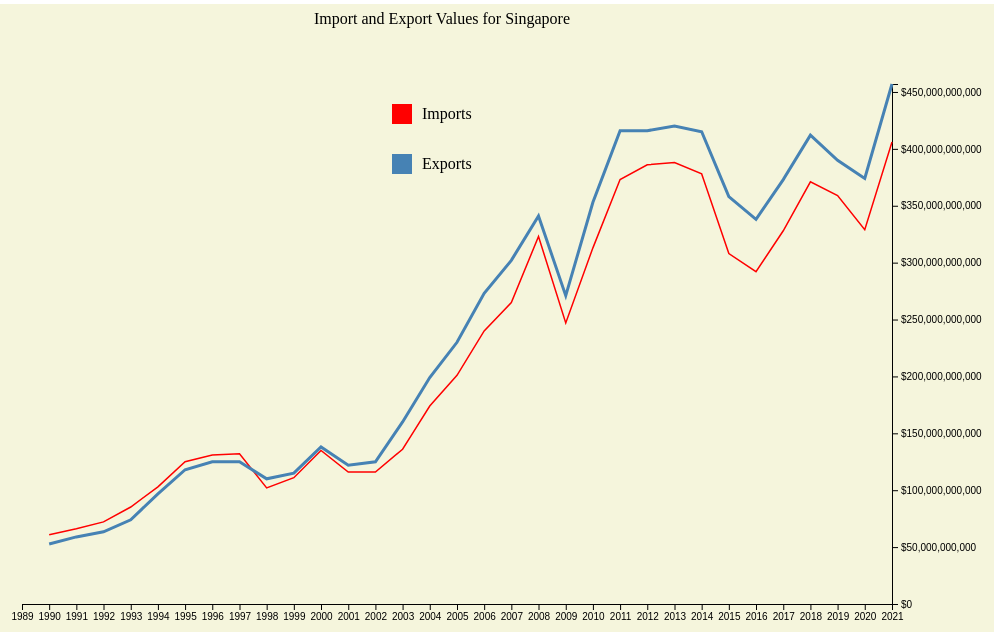
D3 v5 page, settled after 480 driven frames (8 s of simulated time); the page loaded 1 data file(s).


// ── main.js
// Set up the SVG container
const svg = d3.select("#chart")
.append("svg")
.attr("width", 1200)
.attr("height", 700);

// Set up the scales
// const xScale = d3.scaleTime();
const xScale = d3.scaleTime().range([180, 1050]);
const yScale = d3.scaleLinear().range([600, 80]);

// Set up the axes

// Load the data
d3.csv("data/trade_sg.csv").then(function (data) {
  // Filter the data to select a specific country
  const country = "Singapore";
  const filteredData = data.filter(function (d) {
    return d["Reporter"] === country;
  });

  const importValues = filteredData
    .filter(function (d) {
      return d["Trade Flow"] === "Import";
    })
    .map(function (d) {
      return +d["Trade Value (US$)"];
    });
  const exportValues = filteredData
    .filter(function (d) {
      return d["Trade Flow"] === "Export";
    })
    .map(function (d) {
      return +d["Trade Value (US$)"];
    });

  // Update the domains of the scales
  const firstYear = new Date("1989-01-01");
  const lastYear = new Date("2021-01-01");
  xScale.domain([firstYear, lastYear]);
  yScale.domain([0, d3.max(importValues.concat(exportValues))]);
  console.log(xScale.domain());
  console.log(yScale.domain());
  const xAxis = d3.axisBottom(xScale).ticks(d3.timeYear.every(1));
  const yAxis = d3.axisRight(yScale).tickFormat(d3.format("$,d"));

  // Add the axes to the SVG container
  svg
    .append("g")
    .attr("class", "x-axis")
    .attr("transform", "translate(0, 600)")
    .call(xAxis);

  svg
    .append("g")
    .attr("class", "y-axis")
    .attr("transform", "translate(1050, 0)")
    .call(yAxis);

  // Define the line function
  const importline = d3
    .line()
    .x(function (d, i) {
      console.log(d);
      return xScale(new Date(d.Year, 0, 1));
    }) // x value
    .y(function (d) {
      return yScale(+d["Trade Value (US$)"]);
    }); // y value

  // Create a path element for the line chart
  svg
    .append("path")
    .datum(
      filteredData.filter(function (d) {
        return d["Trade Flow"] === "Import";
      })
    ) // bind data to the path
    .attr("fill", "none")
    .attr("stroke", "red")
    .attr("stroke-width", 1.5)
    .attr("class", "line export-line")
    .attr("d", importline); // use the line function to generate the path data

  svg
    .append("path")
    .datum(
      filteredData.filter(function (d) {
        return d["Trade Flow"] === "Export";
      })
    ) // bind data to the path
    .attr("fill", "none")
    .attr("stroke", "steelblue")
    .attr("stroke-width", 1.5)
    .attr("class", "line import-line")
    .attr("d", importline); // use the line function to generate the path data

  // Add a title
  svg
    .append("text")
    .attr("x", 600)
    .attr("y", 20)
    .attr("text-anchor", "middle")
    .text("Import and Export Values for " + country);

  // Add the legend
  svg
    .append("rect")
    .attr("class", "import-legend")
    .attr("x", 550)
    .attr("y", 100)
    .attr("width", 20)
    .attr("height", 20)
    .attr("fill", "red")
    .on("mouseover", function () {
      d3.selectAll(".import-line").classed("active", true);
      d3.selectAll(".export-line").classed("inactive", true);
    })
    .on("mouseout", function () {
      d3.selectAll(".import-line").classed("active", false);
      d3.selectAll(".export-line").classed("inactive", false);
    });

  svg
    .append("text")
    .attr("class", "import-legend-text legend-text")
    .attr("x", 580)
    .attr("y", 115)
    .text("Imports")
    .on("mouseover", function () {
      d3.selectAll(".import-line").classed("active", true);
      d3.selectAll(".export-line").classed("inactive", true);
    })
    .on("mouseout", function () {
      d3.selectAll(".import-line").classed("active", false);
      d3.selectAll(".export-line").classed("inactive", false);
    });

  svg
    .append("rect")
    .attr("class", "export-legend")
    .attr("x", 550)
    .attr("y", 150)
    .attr("width", 20)
    .attr("height", 20)
    .attr("fill", "steelblue")
    .on("mouseover", function () {
      d3.selectAll(".export-line").classed("active", true);
      d3.selectAll(".import-line").classed("inactive", true);
    })
    .on("mouseout", function () {
      d3.selectAll(".export-line").classed("active", false);
      d3.selectAll(".import-line").classed("inactive", false);
    });

  svg
    .append("text")
    .attr("class", "export-legend-text legend-text")
    .attr("x", 580)
    .attr("y", 165)
    .text("Exports")
    .on("mouseover", function () {
      d3.selectAll(".export-line").classed("active", true);
      d3.selectAll(".import-line").classed("inactive", true);
    })
    .on("mouseout", function () {
      d3.selectAll(".export-line").classed("active", false);
      d3.selectAll(".import-line").classed("inactive", false);
    });

  // Add some interactivity
  d3.selectAll(".line")
    .on("mouseover", function () {
      d3.select(this).classed("active", true);
    })
    .on("mouseout", function () {
      d3.select(this).classed("active", false);
    });

  d3.selectAll(".import-line").classed("active", true);
});


### data: data/trade_sg.csv
Classification, Year, Period, Period Desc., Aggregate Level, Is Leaf Code, Trade Flow Code, Trade Flow, Reporter Code, Reporter, Reporter ISO, Partner Code, Partner, Partner ISO, 2nd Partner Code, 2nd Partner, 2nd Partner ISO, Customs Proc. Code, Customs, Mode of Transport Code, Mode of Transport, Commodity Code, Commodity, Qty Unit Code
H0, 1990, 1990, 1990, 0, 0, 1, Import, 702, Singapore, SGP, 0, World, WLD, , , , , , , , TOTAL, ALL COMMODITIES, 1
H0, 1990, 1990, 1990, 0, 0, 2, Export, 702, Singapore, SGP, 0, World, WLD, , , , , , , , TOTAL, ALL COMMODITIES, 1
H0, 1991, 1991, 1991, 0, 0, 1, Import, 702, Singapore, SGP, 0, World, WLD, , , , , , , , TOTAL, ALL COMMODITIES, 1
H0, 1991, 1991, 1991, 0, 0, 2, Export, 702, Singapore, SGP, 0, World, WLD, , , , , , , , TOTAL, ALL COMMODITIES, 1
H0, 1992, 1992, 1992, 0, 0, 1, Import, 702, Singapore, SGP, 0, World, WLD, , , , , , , , TOTAL, ALL COMMODITIES, 1
H0, 1992, 1992, 1992, 0, 0, 2, Export, 702, Singapore, SGP, 0, World, WLD, , , , , , , , TOTAL, ALL COMMODITIES, 1
H0, 1993, 1993, 1993, 0, 0, 1, Import, 702, Singapore, SGP, 0, World, WLD, , , , , , , , TOTAL, ALL COMMODITIES, 1
H0, 1993, 1993, 1993, 0, 0, 2, Export, 702, Singapore, SGP, 0, World, WLD, , , , , , , , TOTAL, ALL COMMODITIES, 1
H0, 1994, 1994, 1994, 0, 0, 1, Import, 702, Singapore, SGP, 0, World, WLD, , , , , , , , TOTAL, ALL COMMODITIES, 1
H0, 1994, 1994, 1994, 0, 0, 2, Export, 702, Singapore, SGP, 0, World, WLD, , , , , , , , TOTAL, ALL COMMODITIES, 1
H0, 1995, 1995, 1995, 0, 0, 1, Import, 702, Singapore, SGP, 0, World, WLD, , , , , , , , TOTAL, ALL COMMODITIES, 1
H0, 1995, 1995, 1995, 0, 0, 2, Export, 702, Singapore, SGP, 0, World, WLD, , , , , , , , TOTAL, ALL COMMODITIES, 1
H0, 1996, 1996, 1996, 0, 0, 1, Import, 702, Singapore, SGP, 0, World, WLD, , , , , , , , TOTAL, ALL COMMODITIES, 1
H0, 1996, 1996, 1996, 0, 0, 2, Export, 702, Singapore, SGP, 0, World, WLD, , , , , , , , TOTAL, ALL COMMODITIES, 1
H1, 1997, 1997, 1997, 0, 0, 1, Import, 702, Singapore, SGP, 0, World, WLD, , , , , , , , TOTAL, ALL COMMODITIES, 1
H1, 1997, 1997, 1997, 0, 0, 2, Export, 702, Singapore, SGP, 0, World, WLD, , , , , , , , TOTAL, ALL COMMODITIES, 1
H1, 1998, 1998, 1998, 0, 0, 1, Import, 702, Singapore, SGP, 0, World, WLD, , , , , , , , TOTAL, ALL COMMODITIES, 1
H1, 1998, 1998, 1998, 0, 0, 2, Export, 702, Singapore, SGP, 0, World, WLD, , , , , , , , TOTAL, ALL COMMODITIES, 1
H1, 1999, 1999, 1999, 0, 0, 1, Import, 702, Singapore, SGP, 0, World, WLD, , , , , , , , TOTAL, ALL COMMODITIES, 1
H1, 1999, 1999, 1999, 0, 0, 2, Export, 702, Singapore, SGP, 0, World, WLD, , , , , , , , TOTAL, ALL COMMODITIES, 1
H1, 2000, 2000, 2000, 0, 0, 1, Import, 702, Singapore, SGP, 0, World, WLD, , , , , , , , TOTAL, ALL COMMODITIES, 1
H1, 2000, 2000, 2000, 0, 0, 2, Export, 702, Singapore, SGP, 0, World, WLD, , , , , , , , TOTAL, ALL COMMODITIES, 1
H1, 2001, 2001, 2001, 0, 0, 1, Import, 702, Singapore, SGP, 0, World, WLD, , , , , , , , TOTAL, ALL COMMODITIES, 1
H1, 2001, 2001, 2001, 0, 0, 2, Export, 702, Singapore, SGP, 0, World, WLD, , , , , , , , TOTAL, ALL COMMODITIES, 1
H2, 2002, 2002, 2002, 0, 0, 1, Import, 702, Singapore, SGP, 0, World, WLD, , , , , , , , TOTAL, ALL COMMODITIES, 1
H2, 2002, 2002, 2002, 0, 0, 2, Export, 702, Singapore, SGP, 0, World, WLD, , , , , , , , TOTAL, ALL COMMODITIES, 1
H2, 2003, 2003, 2003, 0, 0, 1, Import, 702, Singapore, SGP, 0, World, WLD, , , , , , , , TOTAL, ALL COMMODITIES, 1
H2, 2003, 2003, 2003, 0, 0, 2, Export, 702, Singapore, SGP, 0, World, WLD, , , , , , , , TOTAL, ALL COMMODITIES, 1
H2, 2004, 2004, 2004, 0, 0, 1, Import, 702, Singapore, SGP, 0, World, WLD, , , , , , , , TOTAL, ALL COMMODITIES, 1
H2, 2004, 2004, 2004, 0, 0, 2, Export, 702, Singapore, SGP, 0, World, WLD, , , , , , , , TOTAL, ALL COMMODITIES, 1
H2, 2005, 2005, 2005, 0, 0, 1, Import, 702, Singapore, SGP, 0, World, WLD, , , , , , , , TOTAL, ALL COMMODITIES, 1
H2, 2005, 2005, 2005, 0, 0, 2, Export, 702, Singapore, SGP, 0, World, WLD, , , , , , , , TOTAL, ALL COMMODITIES, 1
H2, 2006, 2006, 2006, 0, 0, 1, Import, 702, Singapore, SGP, 0, World, WLD, , , , , , , , TOTAL, ALL COMMODITIES, 1
H2, 2006, 2006, 2006, 0, 0, 2, Export, 702, Singapore, SGP, 0, World, WLD, , , , , , , , TOTAL, ALL COMMODITIES, 1
H3, 2007, 2007, 2007, 0, 0, 1, Import, 702, Singapore, SGP, 0, World, WLD, , , , , , , , TOTAL, All Commodities, 1
H3, 2007, 2007, 2007, 0, 0, 2, Export, 702, Singapore, SGP, 0, World, WLD, , , , , , , , TOTAL, All Commodities, 1
H3, 2008, 2008, 2008, 0, 0, 1, Import, 702, Singapore, SGP, 0, World, WLD, , , , , , , , TOTAL, All Commodities, 1
H3, 2008, 2008, 2008, 0, 0, 2, Export, 702, Singapore, SGP, 0, World, WLD, , , , , , , , TOTAL, All Commodities, 1
H3, 2009, 2009, 2009, 0, 0, 1, Import, 702, Singapore, SGP, 0, World, WLD, , , , , , , , TOTAL, All Commodities, 1
H3, 2009, 2009, 2009, 0, 0, 2, Export, 702, Singapore, SGP, 0, World, WLD, , , , , , , , TOTAL, All Commodities, 1
H3, 2010, 2010, 2010, 0, 0, 1, Import, 702, Singapore, SGP, 0, World, WLD, , , , , , , , TOTAL, All Commodities, 1
H3, 2010, 2010, 2010, 0, 0, 2, Export, 702, Singapore, SGP, 0, World, WLD, , , , , , , , TOTAL, All Commodities, 1
H3, 2011, 2011, 2011, 0, 0, 1, Import, 702, Singapore, SGP, 0, World, WLD, , , , , , , , TOTAL, All Commodities, 1
H3, 2011, 2011, 2011, 0, 0, 2, Export, 702, Singapore, SGP, 0, World, WLD, , , , , , , , TOTAL, All Commodities, 1
H4, 2012, 2012, 2012, 0, 0, 1, Import, 702, Singapore, SGP, 0, World, WLD, , , , , , , , TOTAL, All Commodities, 1
H4, 2012, 2012, 2012, 0, 0, 2, Export, 702, Singapore, SGP, 0, World, WLD, , , , , , , , TOTAL, All Commodities, 1
H4, 2013, 2013, 2013, 0, 0, 1, Import, 702, Singapore, SGP, 0, World, WLD, , , , , , , , TOTAL, All Commodities, 1
H4, 2013, 2013, 2013, 0, 0, 2, Export, 702, Singapore, SGP, 0, World, WLD, , , , , , , , TOTAL, All Commodities, 1
H4, 2014, 2014, 2014, 0, 0, 1, Import, 702, Singapore, SGP, 0, World, WLD, , , , , , , , TOTAL, All Commodities, 1
H4, 2014, 2014, 2014, 0, 0, 2, Export, 702, Singapore, SGP, 0, World, WLD, , , , , , , , TOTAL, All Commodities, 1
… [head cut at 6 KiB]